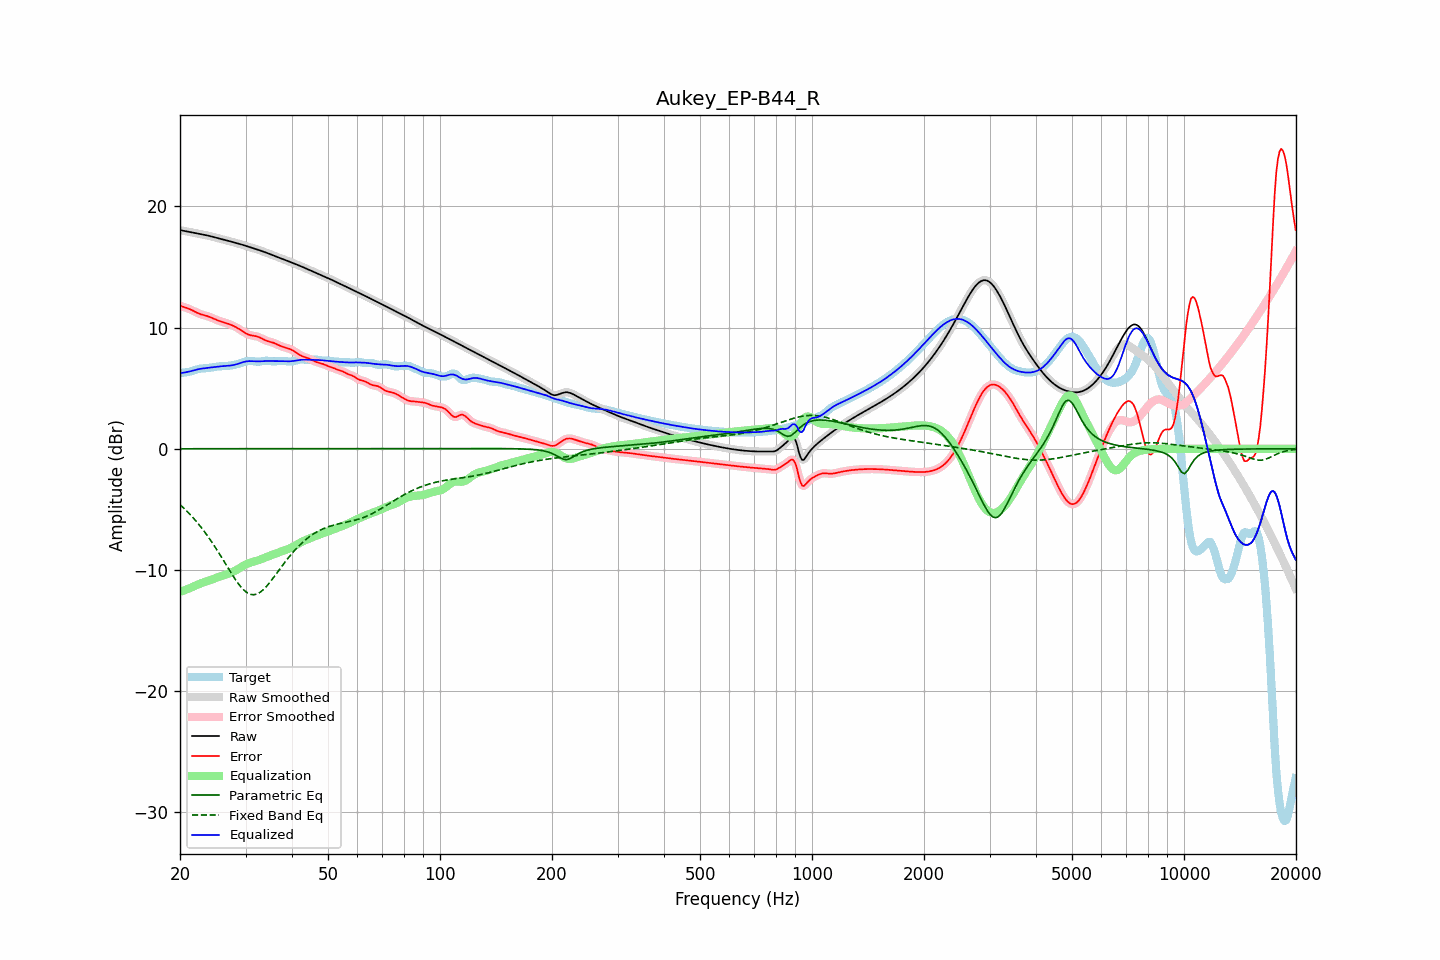

The table this chart was drawn from, first rows:
frequency, raw, error, smoothed, error_smoothed, equalization, parametric_eq, fixed_band_eq, equalized_raw, equalized_smoothed, target
20.00, 18.04, 11.80, 18.04, 11.80, -11.81, 0.00, -4.61, 6.23, 6.23, 6.24
20.20, 18.01, 11.75, 18.01, 11.76, -11.76, 0.00, -4.73, 6.25, 6.25, 6.26
20.40, 17.99, 11.71, 17.99, 11.71, -11.71, 0.00, -4.85, 6.27, 6.27, 6.28
20.61, 17.96, 11.66, 17.96, 11.67, -11.66, 0.00, -4.98, 6.30, 6.30, 6.30
20.81, 17.93, 11.62, 17.93, 11.62, -11.61, 0.00, -5.11, 6.32, 6.32, 6.31
21.02, 17.91, 11.58, 17.91, 11.58, -11.56, 0.00, -5.24, 6.35, 6.35, 6.33
21.23, 17.88, 11.52, 17.88, 11.52, -11.51, 0.00, -5.38, 6.38, 6.38, 6.36
21.44, 17.86, 11.46, 17.86, 11.46, -11.45, 0.00, -5.52, 6.41, 6.41, 6.40
21.66, 17.83, 11.39, 17.83, 11.40, -11.39, 0.00, -5.67, 6.44, 6.44, 6.44
21.87, 17.81, 11.33, 17.81, 11.33, -11.33, 0.00, -5.82, 6.48, 6.48, 6.48
22.09, 17.78, 11.26, 17.78, 11.26, -11.27, 0.00, -5.97, 6.52, 6.52, 6.52
22.31, 17.76, 11.20, 17.76, 11.20, -11.21, 0.00, -6.13, 6.55, 6.55, 6.56
22.54, 17.73, 11.14, 17.73, 11.14, -11.15, 0.00, -6.29, 6.58, 6.58, 6.59
22.76, 17.70, 11.09, 17.71, 11.09, -11.10, 0.00, -6.46, 6.60, 6.60, 6.61
22.99, 17.68, 11.05, 17.68, 11.05, -11.06, 0.00, -6.63, 6.62, 6.62, 6.63
23.22, 17.65, 11.02, 17.65, 11.02, -11.02, 0.00, -6.80, 6.64, 6.64, 6.64
23.45, 17.63, 10.98, 17.63, 10.98, -10.97, 0.00, -6.98, 6.65, 6.65, 6.64
23.69, 17.60, 10.94, 17.60, 10.94, -10.93, 0.00, -7.16, 6.67, 6.67, 6.65
23.92, 17.57, 10.90, 17.57, 10.90, -10.88, 0.00, -7.35, 6.68, 6.68, 6.67
24.16, 17.53, 10.85, 17.53, 10.84, -10.84, 0.00, -7.54, 6.70, 6.70, 6.69
24.40, 17.50, 10.79, 17.50, 10.79, -10.78, 0.00, -7.74, 6.72, 6.72, 6.71
24.65, 17.46, 10.73, 17.46, 10.73, -10.73, 0.00, -7.94, 6.73, 6.73, 6.74
24.89, 17.43, 10.67, 17.43, 10.67, -10.68, 0.00, -8.14, 6.75, 6.75, 6.76
25.14, 17.39, 10.61, 17.39, 10.61, -10.62, 0.00, -8.35, 6.77, 6.77, 6.78
25.39, 17.36, 10.56, 17.36, 10.57, -10.57, 0.00, -8.56, 6.78, 6.78, 6.79
25.65, 17.32, 10.52, 17.32, 10.52, -10.53, 0.00, -8.77, 6.80, 6.80, 6.80
25.91, 17.29, 10.48, 17.29, 10.48, -10.48, 0.00, -8.99, 6.81, 6.81, 6.81
26.16, 17.26, 10.44, 17.26, 10.44, -10.44, 0.00, -9.20, 6.82, 6.82, 6.81
26.43, 17.22, 10.40, 17.22, 10.40, -10.40, 0.00, -9.42, 6.82, 6.82, 6.82
26.69, 17.19, 10.36, 17.19, 10.36, -10.36, 0.00, -9.64, 6.83, 6.83, 6.83
26.96, 17.15, 10.31, 17.15, 10.31, -10.31, 0.00, -9.86, 6.84, 6.84, 6.84
27.23, 17.12, 10.26, 17.12, 10.26, -10.26, 0.00, -10.07, 6.86, 6.86, 6.86
27.50, 17.08, 10.21, 17.08, 10.21, -10.21, 0.00, -10.29, 6.88, 6.88, 6.87
27.77, 17.05, 10.15, 17.05, 10.15, -10.15, 0.00, -10.49, 6.90, 6.90, 6.90
28.05, 17.01, 10.09, 17.01, 10.09, -10.08, 0.00, -10.70, 6.93, 6.93, 6.92
28.33, 16.97, 10.02, 16.98, 10.02, -10.01, 0.00, -10.89, 6.96, 6.97, 6.96
28.62, 16.94, 9.94, 16.94, 9.94, -9.93, 0.00, -11.08, 7.01, 7.01, 7.00
28.90, 16.90, 9.86, 16.90, 9.86, -9.85, 0.00, -11.25, 7.05, 7.05, 7.04
29.19, 16.86, 9.77, 16.86, 9.77, -9.77, 0.00, -11.42, 7.09, 7.09, 7.09
29.48, 16.82, 9.69, 16.82, 9.69, -9.69, 0.00, -11.56, 7.14, 7.14, 7.14
29.78, 16.78, 9.60, 16.78, 9.60, -9.61, 0.00, -11.70, 7.17, 7.17, 7.18
30.08, 16.74, 9.52, 16.74, 9.52, -9.54, 0.00, -11.80, 7.20, 7.20, 7.21
30.38, 16.70, 9.45, 16.70, 9.46, -9.47, 0.00, -11.90, 7.22, 7.22, 7.24
30.68, 16.65, 9.40, 16.65, 9.40, -9.42, 0.00, -11.96, 7.23, 7.23, 7.25
30.99, 16.61, 9.36, 16.61, 9.36, -9.38, 0.00, -12.02, 7.23, 7.23, 7.25
31.30, 16.57, 9.34, 16.57, 9.34, -9.34, 0.00, -12.03, 7.23, 7.23, 7.23
31.61, 16.53, 9.31, 16.53, 9.31, -9.31, 0.00, -12.04, 7.22, 7.22, 7.21
31.93, 16.48, 9.29, 16.48, 9.29, -9.27, 0.00, -12.01, 7.21, 7.21, 7.19
32.24, 16.44, 9.26, 16.44, 9.26, -9.23, 0.00, -11.97, 7.21, 7.21, 7.18
32.57, 16.40, 9.21, 16.40, 9.21, -9.19, 0.00, -11.90, 7.21, 7.21, 7.18
32.89, 16.35, 9.15, 16.35, 9.15, -9.14, 0.00, -11.82, 7.21, 7.21, 7.20
33.22, 16.31, 9.09, 16.31, 9.09, -9.08, 0.00, -11.72, 7.22, 7.22, 7.22
33.55, 16.26, 9.01, 16.26, 9.02, -9.03, 0.00, -11.60, 7.23, 7.23, 7.24
33.89, 16.21, 8.95, 16.21, 8.95, -8.97, 0.00, -11.47, 7.24, 7.24, 7.26
34.23, 16.16, 8.90, 16.16, 8.90, -8.92, 0.00, -11.32, 7.24, 7.24, 7.26
34.57, 16.11, 8.85, 16.11, 8.86, -8.87, 0.00, -11.17, 7.24, 7.24, 7.25
34.92, 16.06, 8.82, 16.06, 8.82, -8.82, 0.00, -11.01, 7.24, 7.24, 7.24
35.27, 16.01, 8.79, 16.01, 8.79, -8.77, 0.00, -10.83, 7.23, 7.23, 7.22
35.62, 15.96, 8.75, 15.96, 8.75, -8.73, 0.00, -10.66, 7.23, 7.23, 7.21
35.97, 15.91, 8.70, 15.91, 8.69, -8.68, 0.00, -10.48, 7.23, 7.23, 7.21
... 635 more rows
